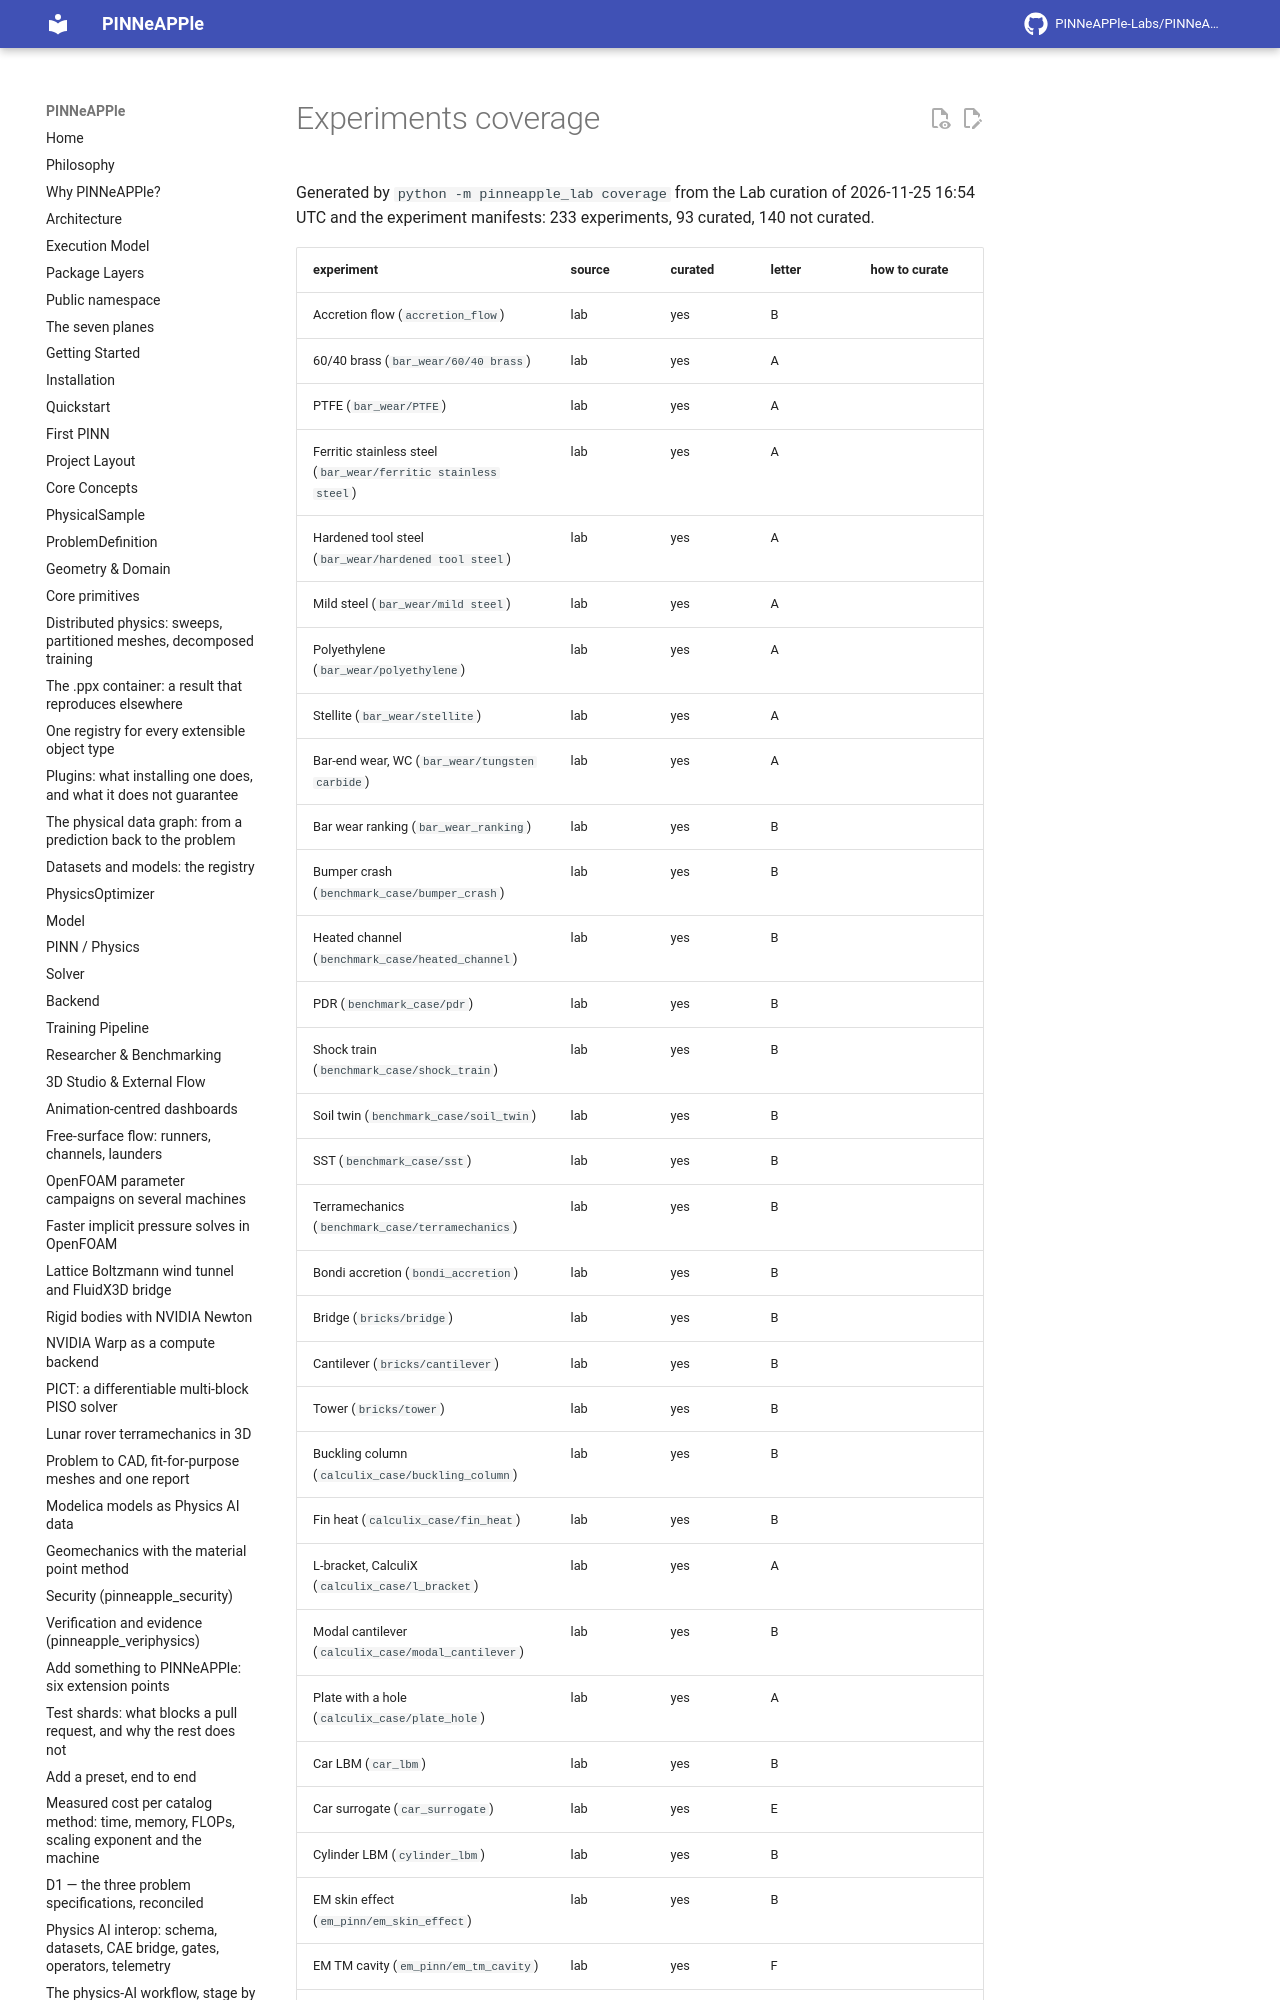

repository: PINNeAPPle-Labs/PINNeAPPle · page: lab/coverage/index.html · generator: mkdocs

# Experiments coverage

Generated by `python -m pinneapple_lab coverage` from the Lab curation of 2026-11-25 16:54 UTC and the experiment manifests: 233 experiments, 93 curated, 140 not curated.

| experiment | source | curated | letter | how to curate |
|---|---|---|---|---|
| Accretion flow (`accretion_flow`) | lab | yes | B |  |
| 60/40 brass (`bar_wear/60/40 brass`) | lab | yes | A |  |
| PTFE (`bar_wear/PTFE`) | lab | yes | A |  |
| Ferritic stainless steel (`bar_wear/ferritic stainless steel`) | lab | yes | A |  |
| Hardened tool steel (`bar_wear/hardened tool steel`) | lab | yes | A |  |
| Mild steel (`bar_wear/mild steel`) | lab | yes | A |  |
| Polyethylene (`bar_wear/polyethylene`) | lab | yes | A |  |
| Stellite (`bar_wear/stellite`) | lab | yes | A |  |
| Bar-end wear, WC (`bar_wear/tungsten carbide`) | lab | yes | A |  |
| Bar wear ranking (`bar_wear_ranking`) | lab | yes | B |  |
| Bumper crash (`benchmark_case/bumper_crash`) | lab | yes | B |  |
| Heated channel (`benchmark_case/heated_channel`) | lab | yes | B |  |
| PDR (`benchmark_case/pdr`) | lab | yes | B |  |
| Shock train (`benchmark_case/shock_train`) | lab | yes | B |  |
| Soil twin (`benchmark_case/soil_twin`) | lab | yes | B |  |
| SST (`benchmark_case/sst`) | lab | yes | B |  |
| Terramechanics (`benchmark_case/terramechanics`) | lab | yes | B |  |
| Bondi accretion (`bondi_accretion`) | lab | yes | B |  |
| Bridge (`bricks/bridge`) | lab | yes | B |  |
| Cantilever (`bricks/cantilever`) | lab | yes | B |  |
| Tower (`bricks/tower`) | lab | yes | B |  |
| Buckling column (`calculix_case/buckling_column`) | lab | yes | B |  |
| Fin heat (`calculix_case/fin_heat`) | lab | yes | B |  |
| L-bracket, CalculiX (`calculix_case/l_bracket`) | lab | yes | A |  |
| Modal cantilever (`calculix_case/modal_cantilever`) | lab | yes | B |  |
| Plate with a hole (`calculix_case/plate_hole`) | lab | yes | A |  |
| Car LBM (`car_lbm`) | lab | yes | B |  |
| Car surrogate (`car_surrogate`) | lab | yes | E |  |
| Cylinder LBM (`cylinder_lbm`) | lab | yes | B |  |
| EM skin effect (`em_pinn/em_skin_effect`) | lab | yes | B |  |
| EM TM cavity (`em_pinn/em_tm_cavity`) | lab | yes | F |  |
| EM two dielectric capacitor (`em_pinn/em_two_dielectric_capacitor`) | lab | yes | F |  |
| EM wire Az (`em_pinn/em_wire_az`) | lab | yes | B |  |
| PINNeAPPle Arena — Examples (`examples/benchmark_suite`) | manifest | yes | B |  |
| Black-hole weather: forecasting the gas around a black hole, and knowing for how long to trust it (`examples/b
